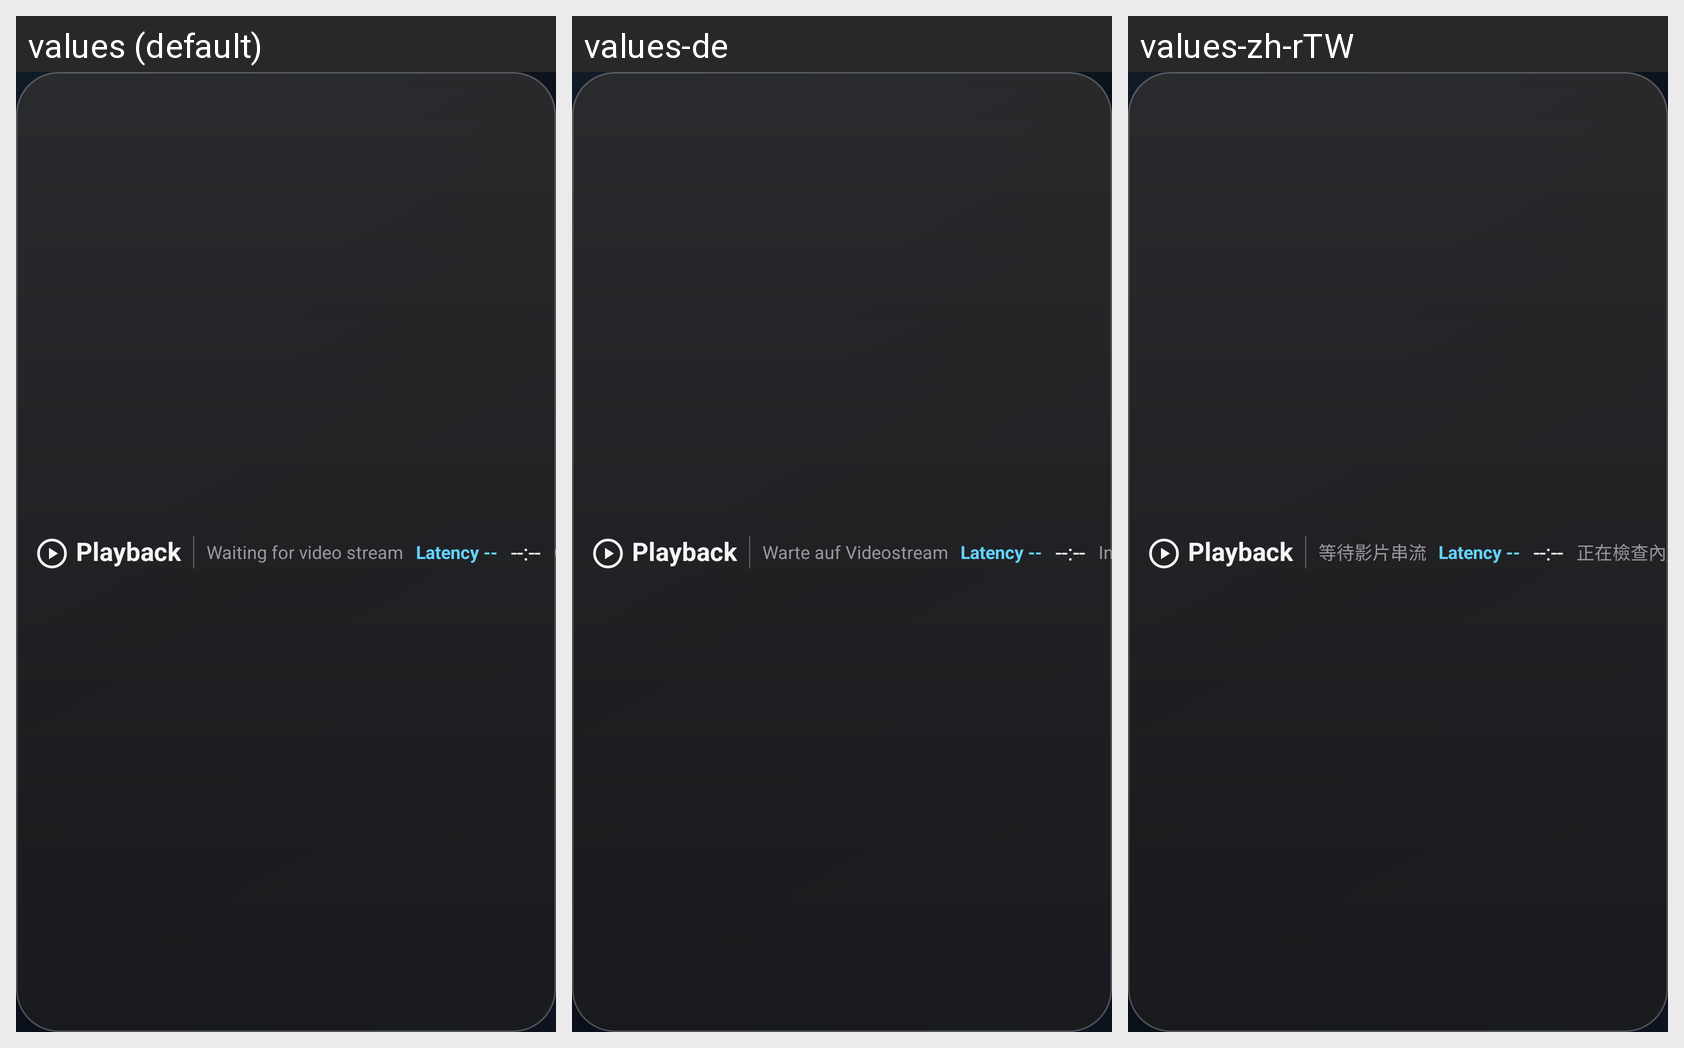

This grid shows one Android layout under several languages. Give, for every string resource on the screen, its name, the default text and each shown locale's text.
Android screen res/layout/header.xml rendered under 3 locales, left to right: values (default), values-de, values-zh-rTW. Device: Nexus 5 (rendered at 1080×1920; each locale shown at half size, 540×960, under a caption strip naming it); theme AppTheme.
Other locales in the repository, not shown: values-es, values-fa, values-fr, values-it, values-ru, values-zh-rCN.
Strings drawn on this screen, with the default value and each locale's value (text and hints the layout hard-codes, and strings that could not be matched under every locale, appear in the picture but are not listed):

nav_playback
  values: Playback
  values-de: Playback  [not translated; the default value is used]
  values-zh-rTW: Playback  [not translated; the default value is used]

waiting_stream
  values: Waiting for video stream
  values-de: Warte auf Videostream
  values-zh-rTW: 等待影片串流

header_latency_unknown
  values: Latency --
  values-de: Latency --  [not translated; the default value is used]
  values-zh-rTW: Latency --  [not translated; the default value is used]

checking_license
  values: Checking built-in license…
  values-de: Integrierte Lizenz wird geprüft…
  values-zh-rTW: 正在檢查內建授權…
